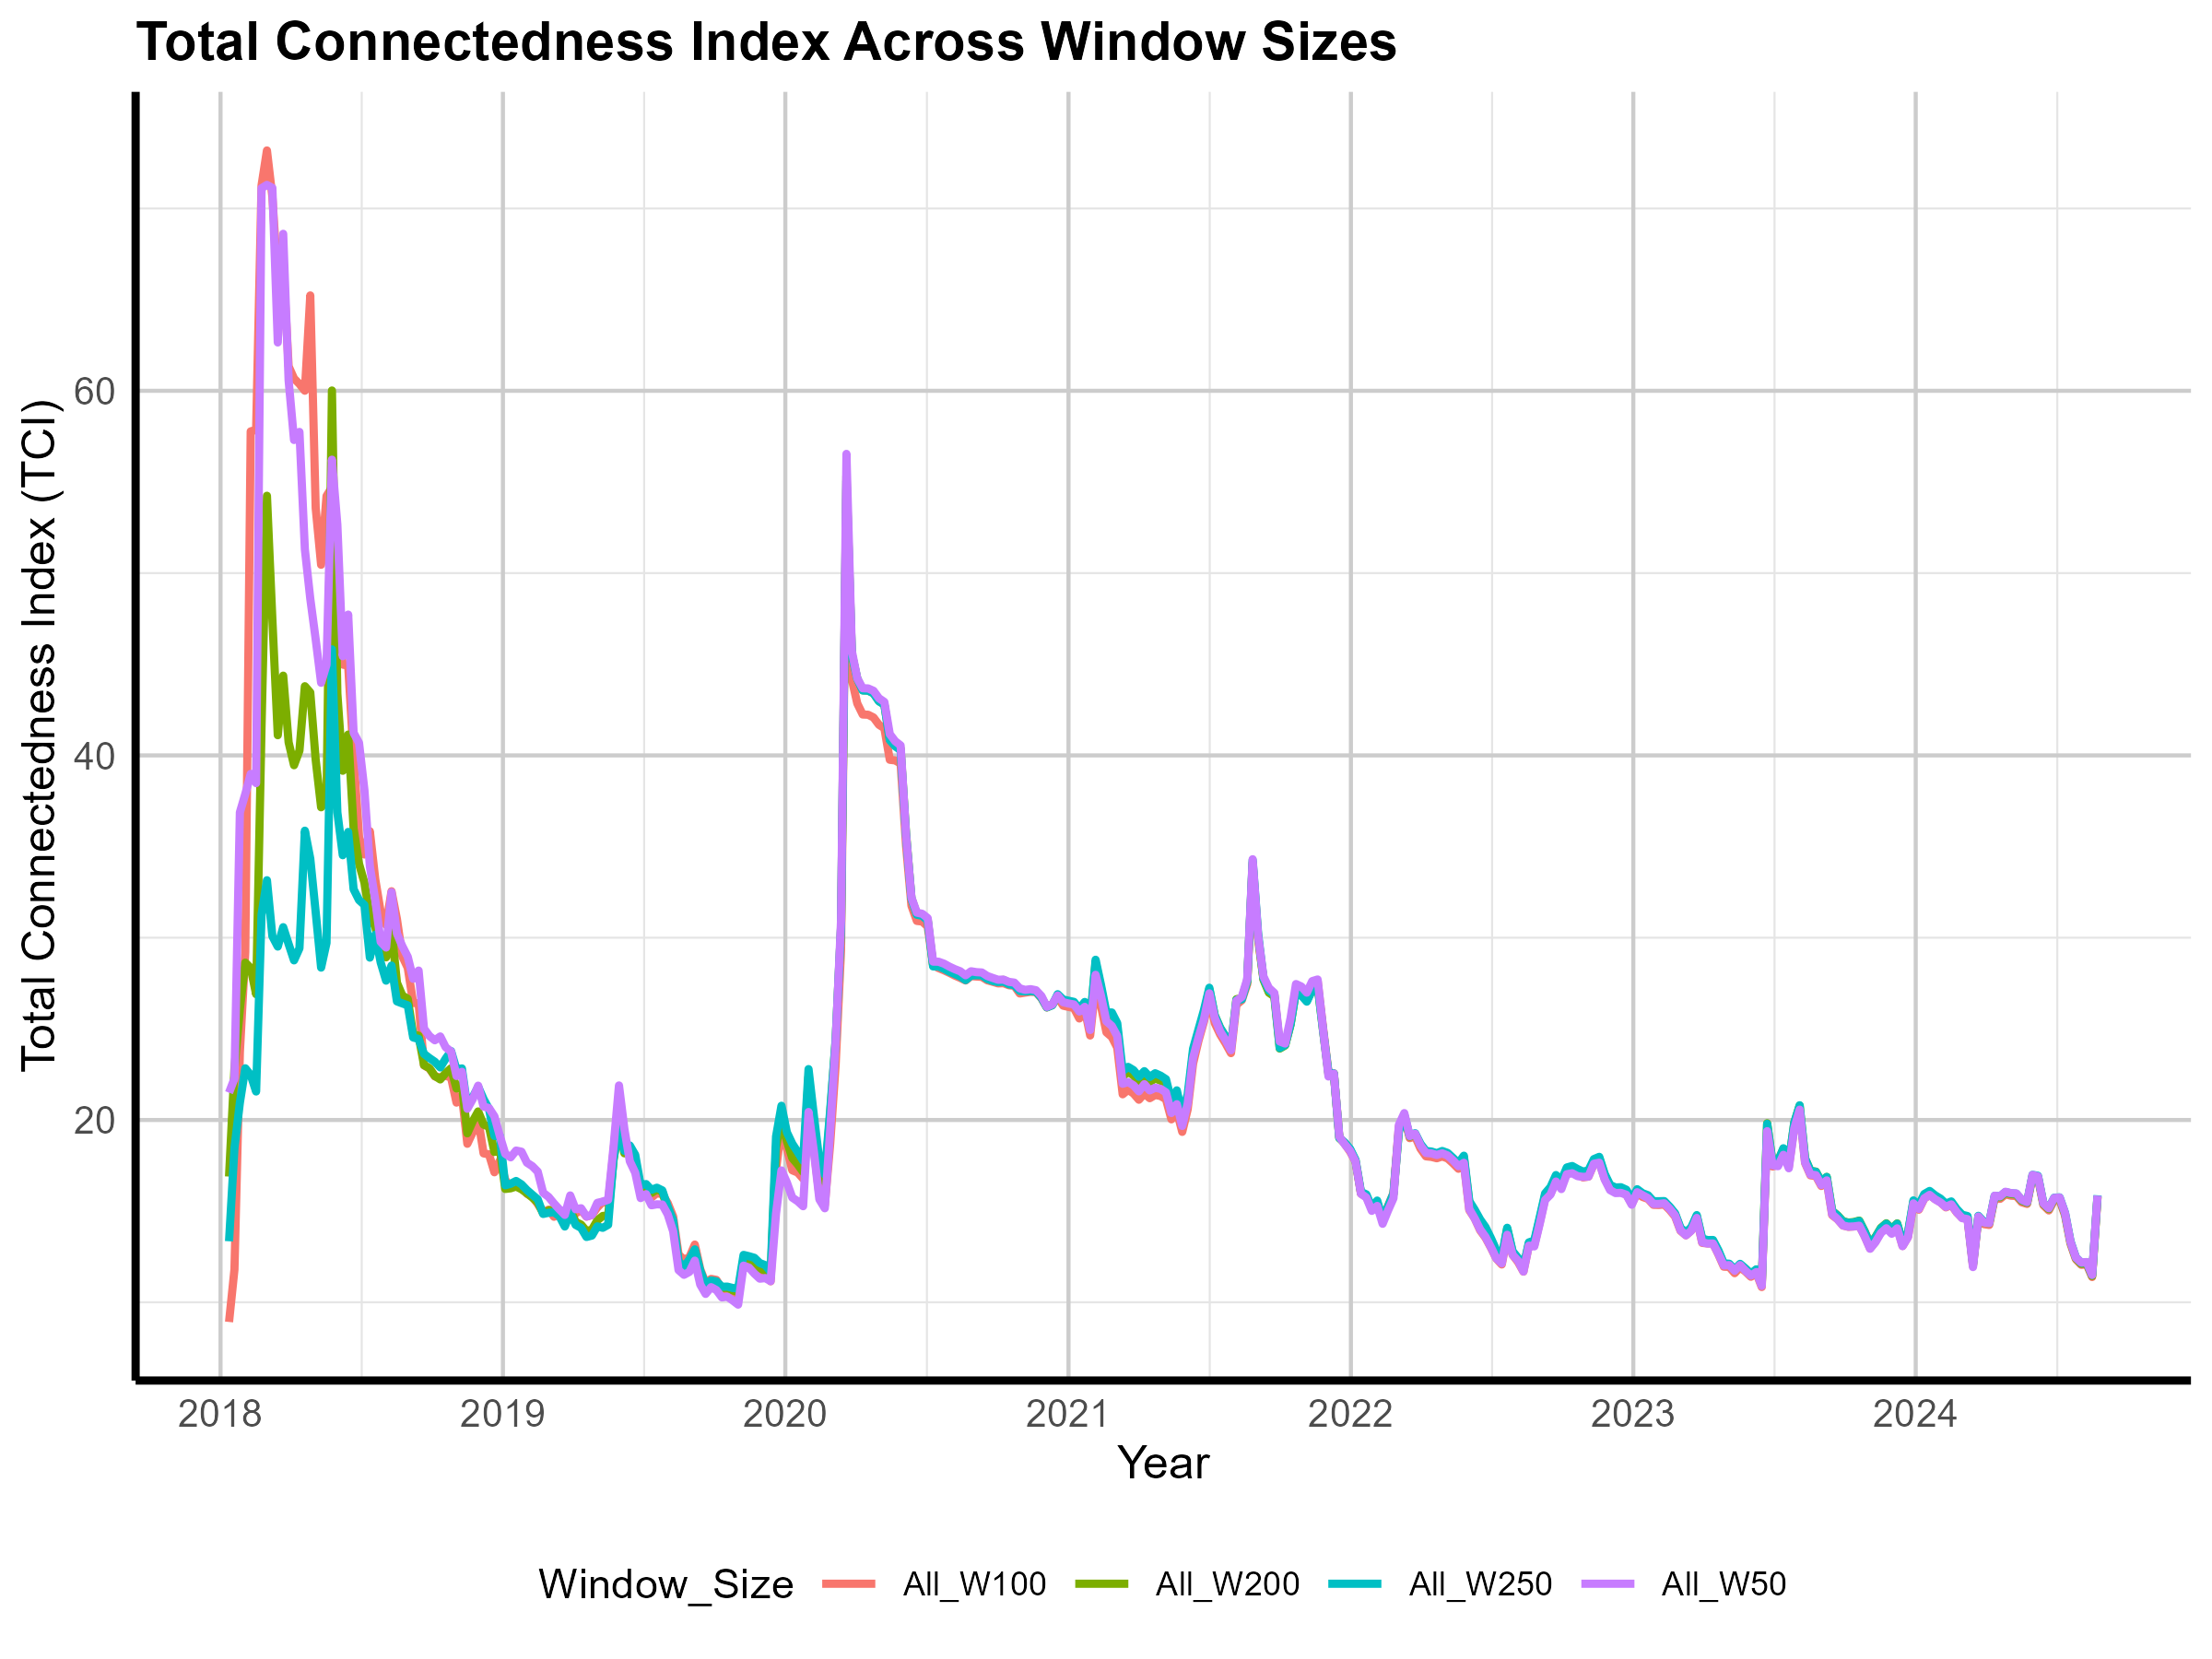

Source data for this figure (header and first rows):
Date, All_W50, All_W100, All_W200, All_W250
2018-01-12, 21.5, 8.921, 16.9, 13.35
2018-01-19, 22.27, 11.8, 22.81, 18.47
2018-01-26, 36.87, 23.72, 26.1, 20.95
2018-02-02, 37.88, 29.22, 28.63, 22.84
2018-02-09, 38.98, 57.78, 28.34, 22.47
2018-02-16, 38.48, 57.85, 26.9, 21.56
2018-02-23, 71.11, 71.26, 41.58, 31.27
2018-03-02, 71.29, 73.18, 54.24, 33.15
2018-03-09, 71.13, 70.64, 47.47, 30.08
2018-03-16, 62.65, 66.04, 41.11, 29.51
2018-03-23, 68.61, 66.93, 44.37, 30.58
2018-03-30, 60.57, 61.34, 40.72, 29.65
2018-04-06, 57.3, 60.67, 39.46, 28.76
2018-04-13, 57.74, 60.37, 40.26, 29.42
2018-04-20, 51.31, 60, 43.8, 35.87
2018-04-27, 48.6, 65.23, 43.45, 34.33
2018-05-04, 46.36, 53.57, 39.75, 31.4
2018-05-11, 43.98, 50.45, 37.15, 28.36
2018-05-18, 44.97, 54.23, 37.53, 29.71
2018-05-25, 56.22, 54.71, 60.02, 45.82
2018-06-01, 52.66, 47.61, 43.39, 36.88
2018-06-08, 45.44, 44.98, 39.16, 34.52
2018-06-15, 47.72, 44.92, 41.14, 35.8
2018-06-22, 41.24, 39.95, 35.99, 32.66
2018-06-29, 40.69, 35.52, 34.06, 32.06
2018-07-06, 38.09, 34.56, 33.02, 31.79
2018-07-13, 33.92, 35.84, 31.17, 28.91
2018-07-20, 32.05, 33.21, 30.59, 30.17
2018-07-27, 29.77, 31.41, 29.4, 28.64
2018-08-03, 29.46, 30.7, 28.92, 27.64
2018-08-10, 32.5, 32.55, 30.51, 28.47
2018-08-17, 30.23, 31.02, 27.53, 26.51
2018-08-24, 29.53, 28.98, 26.83, 26.39
2018-08-31, 28.95, 28.35, 26.65, 26.29
2018-09-07, 27.74, 26.42, 24.7, 24.53
2018-09-14, 28.2, 26.41, 24.62, 24.45
2018-09-21, 25.01, 23, 23.01, 23.62
2018-09-28, 24.61, 22.83, 22.84, 23.4
2018-10-05, 24.37, 22.39, 22.42, 23.19
2018-10-12, 24.58, 22.34, 22.22, 22.88
2018-10-19, 23.99, 22.43, 22.58, 23.37
2018-10-26, 23.75, 22.32, 22.84, 23.78
2018-11-02, 22.41, 20.95, 21.73, 22.76
2018-11-09, 22.65, 21.36, 21.93, 22.83
2018-11-16, 20.62, 18.69, 19.27, 20.7
2018-11-23, 21.15, 19.33, 19.93, 21.25
2018-11-30, 21.88, 20.05, 20.47, 21.82
2018-12-07, 20.74, 18.17, 19.75, 21.15
2018-12-14, 20.66, 18.12, 19.63, 20.6
2018-12-21, 20.2, 17.13, 18.24, 19.12
2018-12-28, 19.12, 17.78, 18.4, 19.13
2019-01-04, 18.15, 16.72, 16.22, 16.42
2019-01-11, 17.95, 16.3, 16.25, 16.5
2019-01-18, 18.32, 16.54, 16.35, 16.66
2019-01-25, 18.26, 16.38, 16.2, 16.47
2019-02-01, 17.66, 15.96, 15.98, 16.16
2019-02-08, 17.47, 15.81, 15.75, 15.9
2019-02-15, 17.16, 15.4, 15.48, 15.65
2019-02-22, 16.01, 14.95, 14.87, 14.85
2019-03-01, 15.78, 15.08, 15.04, 14.91
... 286 more rows
